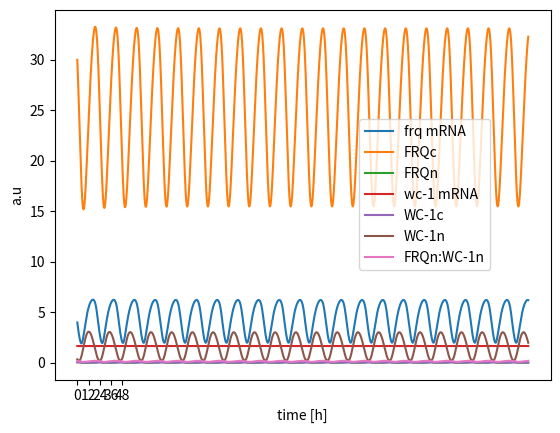
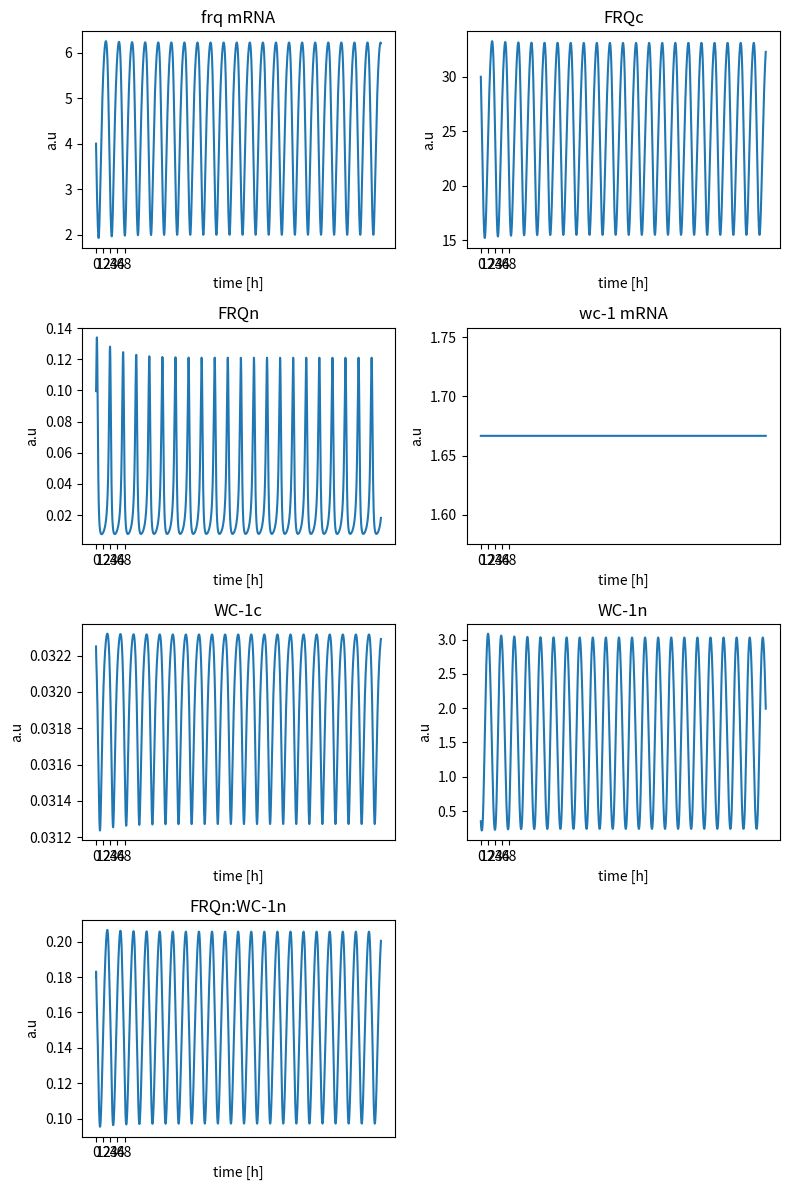

Write the Python code that produced these figures, in order.
# -*- coding: utf-8 -*-
"""
Spyder Editor

This temporary script file is located here:
/home/<user>/.spyder2/.temp.py
"""
### import packages

import numpy as np

import pandas as pd
import matplotlib.pyplot as plt
from scipy.integrate import odeint

####### implement biological model Hong et al 2008

### dictionary of parameters

### rate constants per hour
rate_constants = {
    'k1'    : 1.8,
    'k2'    : 1.8,
    'k3'    : 0.05,
    'k4'    : 0.23,
    'k5'    : 0.27,
    'k6'    : 0.07,
    'k7'    : 0.5,
    'k8'    : 0.8,
    'k9'    : 40.0,
    'k10'   : 0.3,
    'k11'   : 0.05,
    'k12'   : 0.02,
    'k13'   : 50.0,
    'k14'   : 1.0,
    'k15'   : 8.0
}

dissociation_constants = {
    'K' : 1.25,
    'K2': 1.0
}

params = {
    'rate_constants'            : rate_constants,
    'dissociation_constants'    : dissociation_constants
}
### define ODE clock function

### write a time giver function z(t)


def clock(state, t, params):
        ### purpose:simulate Hong et al 2008 model for neuropora clock


        ### define state vector

        frq_mrna    = state[0]
        frq_c       = state[1]
        frq_n       = state[2]
        wc1_mrna    = state[3]
        wc1_c       = state[4]
        wc1_n       = state[5]
        frq_n_wc1_n = state[6]
        
        rate = params['rate_constants']
        dis_const = params['dissociation_constants']
        
        ###  ODEs Hong et al 2008
        ### letzter summand unklar bei dtfrqmrna
        
        dt_frq_mrna     = (rate['k1'] * (wc1_n**2) / (dis_const['K'] + (wc1_n**2))) - (rate['k4'] * frq_mrna) 
        dt_frq_c        = rate['k2'] * frq_mrna - ((rate['k3'] + rate['k5']) * frq_c)
        dt_frq_n        = (rate['k3'] * frq_c) + (rate['k14'] * frq_n_wc1_n) - (frq_n * (rate['k6'] + (rate['k13'] * wc1_n)))
        dt_wc1_mrna     = rate['k7'] - (rate['k10'] * wc1_mrna)
        dt_wc1_c        = (rate['k8'] * frq_c * wc1_mrna / (dis_const['K2'] + frq_c)) - ((rate['k9'] + rate['k11']) * wc1_c)
        dt_wc1_n        = (rate['k9'] * wc1_c) - (wc1_n * (rate['k12'] + (rate['k13'] * frq_n))) + (rate['k14'] * frq_n_wc1_n)
        dt_frq_n_wc1_n  = rate['k13'] * frq_n * wc1_n - ((rate['k14'] + rate['k15']) * frq_n_wc1_n)
        
        ### derivatives
        
        dt_state = [dt_frq_mrna,
                    dt_frq_c,
                    dt_frq_n,
                    dt_wc1_mrna,
                    dt_wc1_c,
                    dt_wc1_n,
                    dt_frq_n_wc1_n]
        
        return dt_state
               
### set initial state and time vector

### set initial conditions for each ODE

frq_mrna0    = 4.0
frq_c0       = 30.0
frq_n0       = 0.1
wc1_mrna0    = (0.5 / 0.3)
wc1_c0       = 0.03225
wc1_n0       = 0.35
frq_n_wc1_n0 = 0.18

state0 = [frq_mrna0,
          frq_c0,
          frq_n0,
          wc1_mrna0,
          wc1_c0,
          wc1_n0,
          frq_n_wc1_n0]

### set time to integrate

t      = np.arange(0,480,0.1)

### what is a proper time resolution?

### run simulation
state = odeint(clock,state0,t,args=(params,))  

### plot all ODEs
plt.plot(t,state)
plt.xlabel("time [h]")
plt.ylabel("a.u")
plt.xticks(np.arange(0, 49, 12.0))
plt.legend(["frq mRNA","FRQc","FRQn","wc-1 mRNA","WC-1c","WC-1n","FRQn:WC-1n"],loc='center left', bbox_to_anchor=(0.6, 0.5))
plt.show()


###
plt.figure(figsize=(8,12))
plt.subplot(4,2,1)
plt.plot(t, state[:,0])
plt.xlabel("time [h]")
plt.ylabel("a.u")
plt.xticks(np.arange(0, 49, 12.0))
plt.title('frq mRNA')

plt.subplot(4,2,2)
plt.plot(t, state[:,1])
plt.xlabel("time [h]")
plt.ylabel("a.u")
plt.xticks(np.arange(0, 49, 12.0))
plt.title('FRQc')

plt.subplot(4,2,3)
plt.plot(t, state[:,2])
plt.xlabel("time [h]")
plt.ylabel("a.u")
plt.xticks(np.arange(0, 49, 12.0))
plt.title('FRQn')

plt.subplot(4,2,4)
plt.plot(t, state[:,3])
plt.xlabel("time [h]")
plt.ylabel("a.u")
plt.xticks(np.arange(0, 49, 12.0))
plt.title('wc-1 mRNA')

plt.subplot(4,2,5)
plt.plot(t, state[:,4])
plt.xlabel("time [h]")
plt.ylabel("a.u")
plt.xticks(np.arange(0, 49, 12.0))
plt.title('WC-1c')

plt.subplot(4,2,6)
plt.plot(t, state[:,5])
plt.xlabel("time [h]")
plt.ylabel("a.u")
plt.xticks(np.arange(0, 49, 12.0))
plt.title('WC-1n')

plt.subplot(4,2,7)
plt.plot(t, state[:,6])
plt.xlabel("time [h]")
plt.ylabel("a.u")
plt.xticks(np.arange(0, 49, 12.0))
plt.title('FRQn:WC-1n')
plt.tight_layout()
plt.show()
